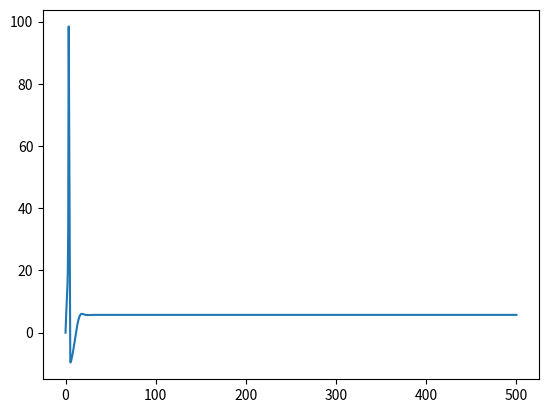
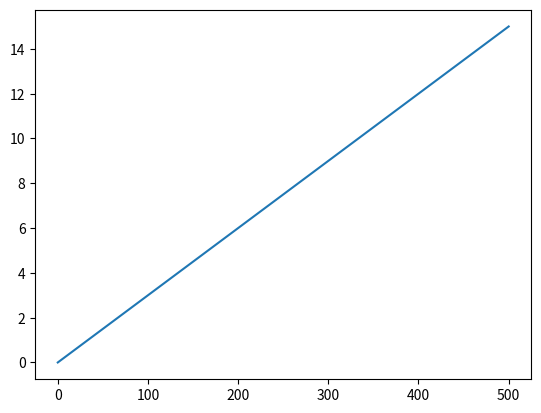
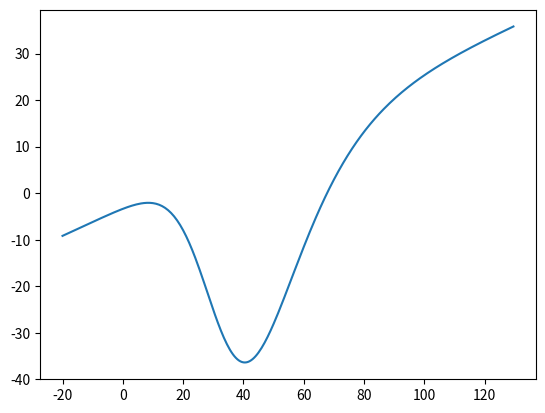
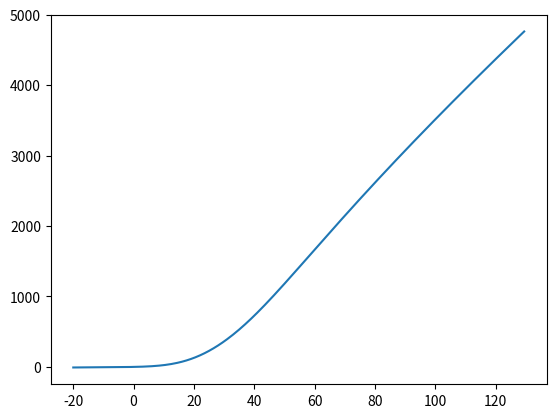

The matplotlib source for these figures, in order:
# Add uncertainty to Hodgkin-Huxley parameters, try 'recalibrating' by
# adjusting the maximal conductance parameters to keep onset of spiking
# unperturbed

import numpy as np
from numpy import exp

import matplotlib.pyplot as plt
from scipy.integrate import solve_ivp

# Offsets to alpha/beta functions, generate randomly
mag = 10
dValpham = mag*np.random.normal(0,1)
dVbetam = mag*np.random.normal(0,1)
dValphah = mag*np.random.normal(0,1)
dVbetah = mag*np.random.normal(0,1)
dValphan = mag*np.random.normal(0,1)
dVbetan = mag*np.random.normal(0,1)

def alpha_m(V):
    V = V + dValpham # add offset due to uncertainty
    return 0.1 * (25 - V) / (exp((25 - V) / 10) - 1)

def beta_m(V):
    V = V + dVbetam # add offset due to uncertainty
    return 4 * exp(-V / 18)

def alpha_h(V):
    V = V + dValphah # add offset due to uncertainty
    return 0.07 * exp(-V / 20)

def beta_h(V):
    V = V + dVbetah # add offset due to uncertainty
    return 1 / (exp((30 - V) / 10) + 1)

def alpha_n(V):
    V = V + dValphan # add offset due to uncertainty
    return 0.01 * (10 - V) / (exp((10 - V)/10) - 1)

def beta_n(V):
    V = V + dVbetan # add offset due to uncertainty
    return 0.125 * exp(-V / 80)

def x_inf(V, alpha, beta):
    return alpha(V) / (alpha(V) + beta(V))

def tau(V, alpha, beta):
    return 1 / (alpha(V) + beta(V))

# Nernst potentials and maximal conductances for potassium, sodium and leak
gk = 36
gna = 120
gl = 0.3

Ek = -12
Ena = 120
El = 10.6

# Define length of the simulation (in ms)
T = 500

# Constant current stimulus (in uA / cm^2)
I0 = 8

# Define the applied current as function of time
def ramp(t):
    # Ramp function from I1 to I2
    I1 = 0
    I2 = 15
    I = (t>=0)*I1 + (t/T)*(I2 - I1)
    return I

# Define x_inf and find their gradient functions
m_inf = lambda V: x_inf(V, alpha_m, beta_m)
h_inf = lambda V: x_inf(V, alpha_h, beta_h)
n_inf = lambda V: x_inf(V, alpha_n, beta_n)

# Define tau functions
tau_m = lambda V: tau(V, alpha_m, beta_m)
tau_h = lambda V: tau(V, alpha_h, beta_h)
tau_n = lambda V: tau(V, alpha_n, beta_n)

def odesys(t, y):
    V, m, h, n = y
    
    I = I0
    #I = ramp(t)
    
    dV = -gl*(V - El) - gna*m**3*h*(V - Ena) - gk*n**4*(V - Ek) + I
    dm = alpha_m(V)*(1 - m) - beta_m(V)*m
    dh = alpha_h(V)*(1 - h) - beta_h(V)*h
    dn = alpha_n(V)*(1 - n) - beta_n(V)*n
    return [dV, dm, dh, dn]

trange = (0, T)

# Initial state y = [V0, m0, h0, n0], set at Vrest = 0
V0 = 0.001
y0 = [V0, m_inf(V0), h_inf(V0), n_inf(V0)]

sol = solve_ivp(odesys, trange, y0)

# Plot the simulation
plt.figure()
plt.plot(sol.t, sol.y[0])
plt.figure()
plt.plot(sol.t, ramp(sol.t))

# Plot 'IV' curves
# Note: Division by 0 in alpha_m(V) and alpha_n(V)
V = np.arange(-20,130,0.5)
Ifast = gl*(V - El) + gna*m_inf(V)**3*h_inf(V)*(V - Ena)
Islow = Ifast + gk*n_inf(V)**4*(V - Ek)

plt.figure()
plt.plot(V, Ifast)
plt.figure()
plt.plot(V, Islow)